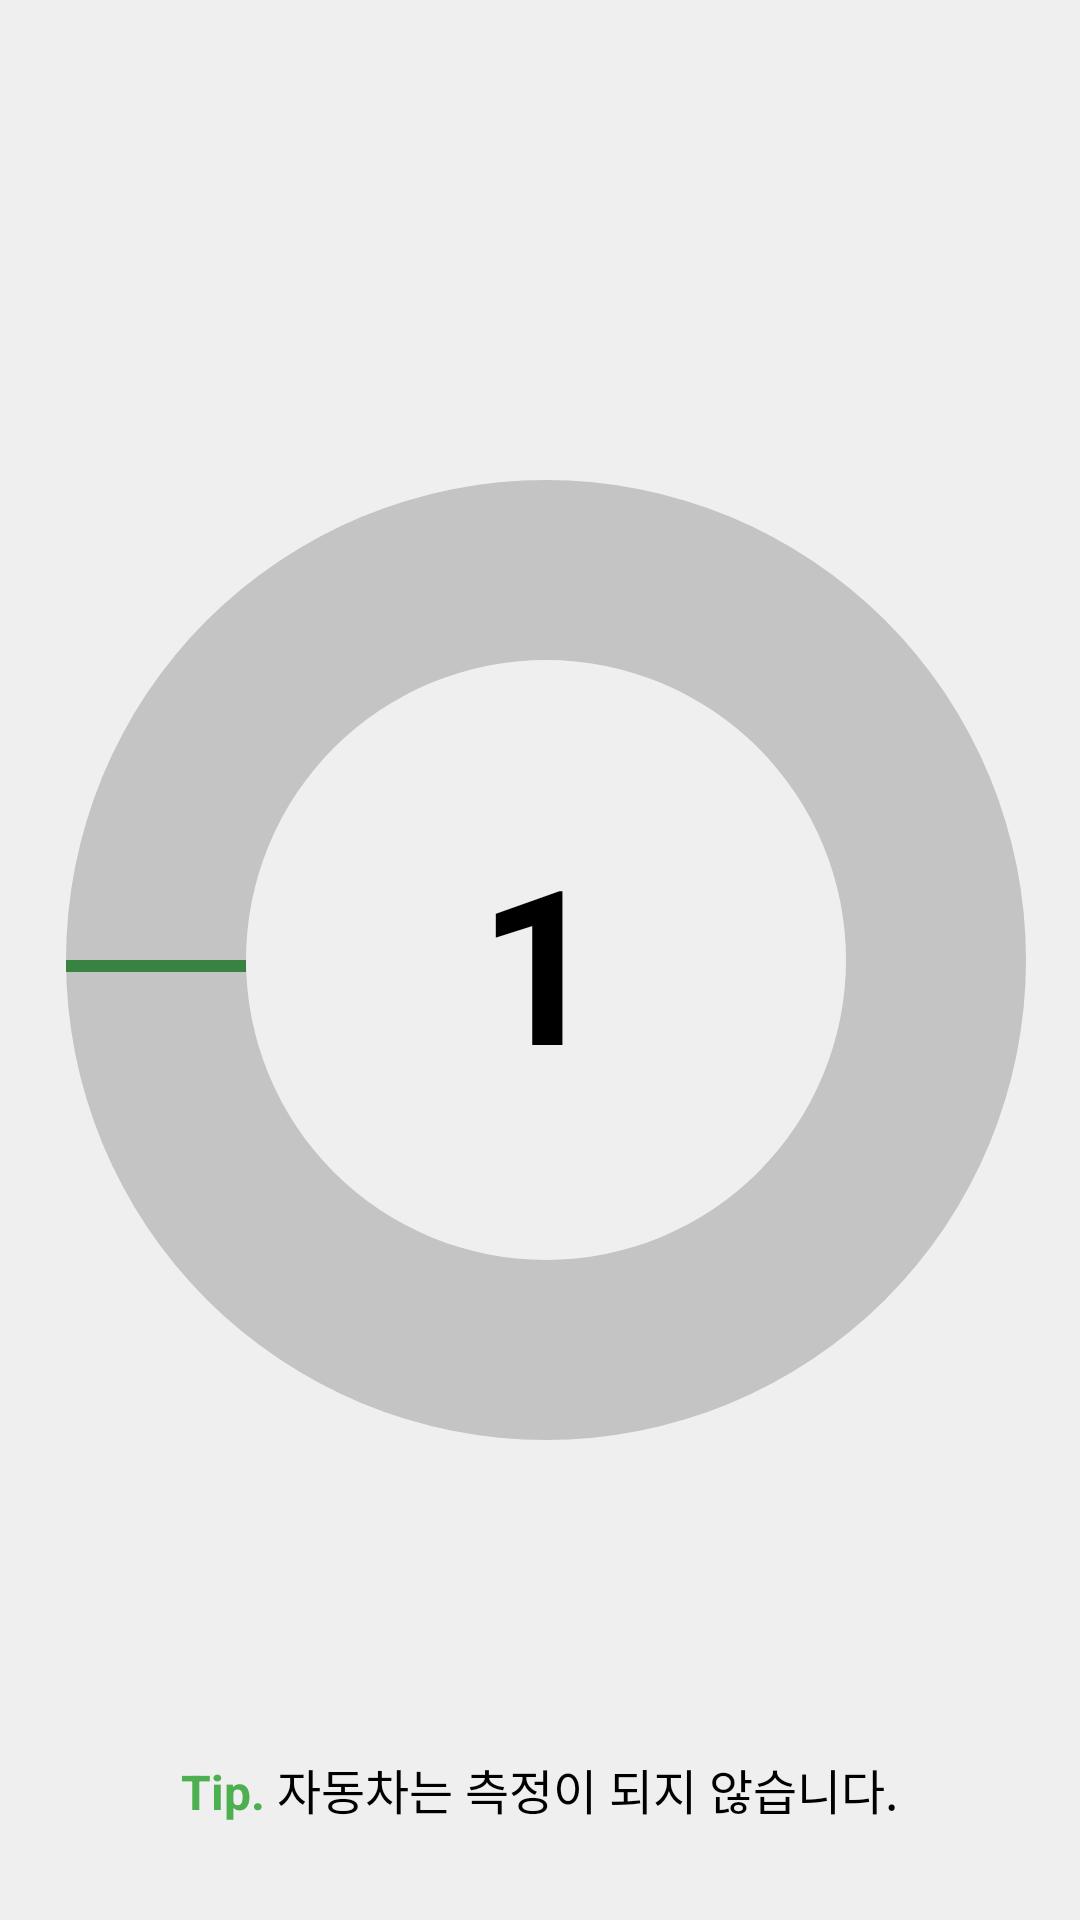

Layout XML and referenced resources for this Android screen:
<!-- AndroidManifest.xml: application theme Theme.Moveon -->
<!-- res/layout/fragment_countdown.xml -->
<?xml version="1.0" encoding="utf-8"?>
<FrameLayout xmlns:android="http://schemas.android.com/apk/res/android"
    android:layout_width="match_parent"
    android:layout_height="match_parent"
    android:background="#EFEFEF">>

    <FrameLayout
        android:layout_width="400dp"
        android:layout_height="400dp"
        android:layout_gravity="center">

        <ProgressBar
            android:id="@+id/circleProgress"
            android:layout_width="match_parent"
            android:layout_height="match_parent"
            android:indeterminate="false"
            android:progressDrawable="@drawable/countdown_circle_progress"
            android:rotation="180"
            style="?android:attr/progressBarStyleHorizontal"
            android:max="100"
            android:progress="0" />

        <TextView
            android:id="@+id/countdownText"
            android:layout_width="wrap_content"
            android:layout_height="wrap_content"
            android:layout_gravity="center"
            android:textSize="72sp"
            android:textStyle="bold"
            android:textColor="#000000"
            android:text="1" />

    </FrameLayout>
    <LinearLayout
        android:layout_width="wrap_content"
        android:layout_height="wrap_content"
        android:layout_gravity="bottom|center_horizontal"
        android:orientation="horizontal"
        android:layout_marginBottom="32dp">

        
        <TextView
            android:id="@+id/tipLabel"
            android:layout_width="wrap_content"
            android:layout_height="wrap_content"
            android:text="Tip."
            android:textSize="16sp"
            android:textColor="#4CAF50"
            android:textStyle="bold"/>

        
        <TextView
            android:id="@+id/tipMessage"
            android:layout_width="wrap_content"
            android:layout_height="wrap_content"
            android:text=" 자동차는 측정이 되지 않습니다."
            android:textSize="16sp"
            android:textColor="#000000"/>
    </LinearLayout>
</FrameLayout>
<!-- resources referenced by this layout -->
<resources>
  <!-- drawable countdown_circle_progress (drawable) -->
  <?xml version="1.0" encoding="utf-8"?>
  <layer-list xmlns:android="http://schemas.android.com/apk/res/android">
      
      <item android:right="4dp" android:top="4dp" android:bottom="4dp">
          <shape android:shape="ring"
              android:innerRadius="100dp"
              android:thickness="60dp"
              android:useLevel="false">
              <solid android:color="#C4C4C4"/>
          </shape>
      </item>
  
      
      <item android:right="4dp" android:top="4dp" android:bottom="4dp">
          <shape android:shape="ring"
              android:innerRadius="100dp"
              android:thickness="60dp"
              android:useLevel="true">
              <solid android:color="#398342"/>
          </shape>
      </item>
  </layer-list>
  <style name="Theme.Moveon" parent="Theme.MaterialComponents.DayNight.NoActionBar">
          <item name="colorPrimary">#398342</item>
          <item name="colorPrimaryVariant">#398342</item>
          <item name="colorAccent">@color/black</item>
          <item name="android:colorControlHighlight">@android:color/transparent</item> 
          <item name="android:windowBackground">@color/white</item> 
      </style>
  <color name="black">#FF000000</color>
  <color name="white">#FFFFFFFF</color>
</resources>
